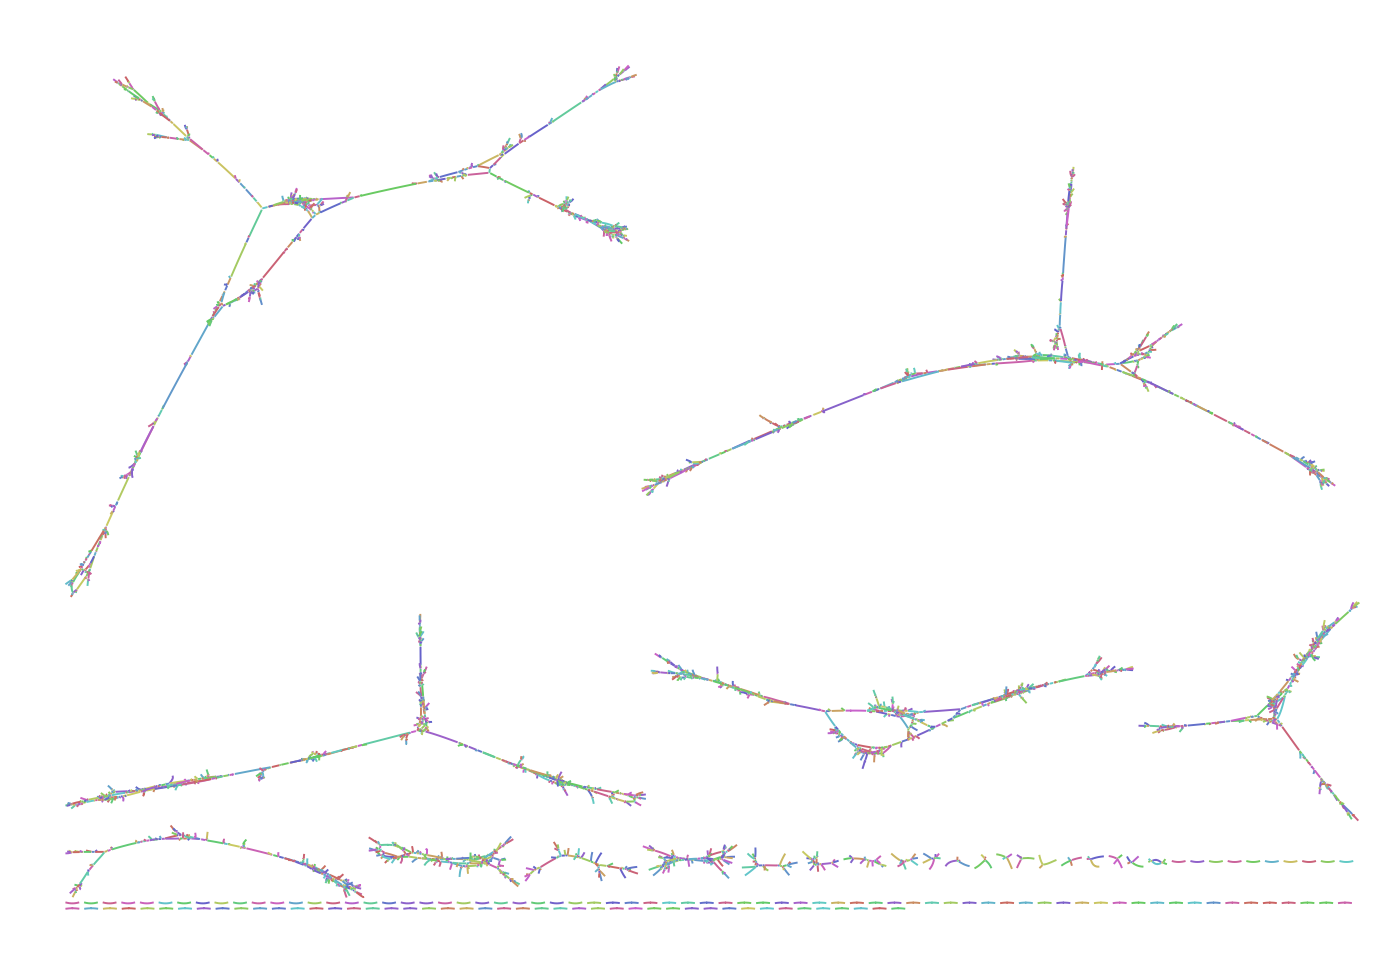

The table this chart was drawn from, first rows:
Node_Label, Sequence
k_0, TCGTCAGTGGTTCGACGCTTCGGAGGA
k_6, TCAGTGGTTCGACGCTTCGGAGGAAGAG
k_14, TGGTTCGACGCTTCGGAGGAAGAGACTCGAGATGCCACGT…
k_180, CGTTCAGGTGAAAGCGGTTTAGCCAACCGCT
k_194, GTGAAAGCGGTTTAGCCAACCGCTACGAATACAGCCTGAT…
k_258, AGCCTGATAGGGTGCTGCAGAGGCCC
k_262, CCTGATAGGGTGCTGCAGAGGCCCA
k_264, CTGATAGGGTGCTGCAGAGGCCCATTGTATTGCT
k_284, GCTGCAGAGGCCCATTGTATTGCTACTAA
k_294, AGAGGCCCATTGTATTGCTACTAAAAATCTCTGCTGT
k_320, ATTGCTACTAAAAATCTCTGCTGTACA
k_326, GCTACTAAAAATCTCTGCTGTACATGGCACATGGAGAGGA…
k_552, GCCTCTCCATAGTGTTGGGTGGAAAGGAAGCTTGGTTACA…
k_602, GGAAGCTTGGTTACATCTGGTATACA
k_606, AAGCTTGGTTACATCTGGTATACAA
k_608, AGCTTGGTTACATCTGGTATACAAAGA
k_614, TTGGTTACATCTGGTATACAAAGAATTCTACTCCTGCCTT…
k_780, ACCAATGCTGAGGATGGTAAAATACT
k_784, CAATGCTGAGGATGGTAAAATACTACATGACATCGGGGGT…
k_888, GTGCTACTACTCTCAGTGGTAGTGCTATCCG
k_902, TACTCTCAGTGGTAGTGCTATCCGATTTCGCT
k_918, GTGGTAGTGCTATCCGATTTCGCTCC
k_922, GGTAGTGCTATCCGATTTCGCTCCA
k_924, GTAGTGCTATCCGATTTCGCTCCAGA
k_928, AGTGCTATCCGATTTCGCTCCAGAGA
k_932, TGCTATCCGATTTCGCTCCAGAGACAG
k_938, TATCCGATTTCGCTCCAGAGACAGACATCGTGATTTACTT…
k_1104, CTAGACCCTTGGTAAGGGGAAAGTTTAATACAACA
k_1126, GTAAGGGGAAAGTTTAATACAACACTTC
k_1134, GGGGAAAGTTTAATACAACACTTCGAATTGGGCCGGCTTT…
k_1490, AACCGTTGGGGAAGACCTCTACAACTGTGAC
k_1504, GGGGAAGACCTCTACAACTGTGACC
k_1506, GGGAAGACCTCTACAACTGTGACCCA
k_1510, GAAGACCTCTACAACTGTGACCCACGGTGGAATTGGACTT…
k_1656, CAAGTTGTACTACCTAAATTAAGCCGAGACAGACGTAGAA…
k_1860, TGGGGAAGGCGTGTACCTCTTCCCGTCCAGACAGAAAAAA…
k_1896, CTTCCCGTCCAGACAGAAAAAAAATAA
k_1902, CCCGTCCAGACAGAAAAAAAATAAGAA
k_1908, GTCCAGACAGAAAAAAAATAAGAAC
k_1910, TCCAGACAGAAAAAAAATAAGAACTTCAGCATACTCTT
k_1938, AAATAAGAACTTCAGCATACTCTTGCCCCTCATCA
k_1960, TCAGCATACTCTTGCCCCTCATCAGAGCTACGCT
k_1980, CTTGCCCCTCATCAGAGCTACGCTAATA
k_1988, CCCCTCATCAGAGCTACGCTAATAAGT
k_1994, CTCATCAGAGCTACGCTAATAAGTT
k_1996, TCATCAGAGCTACGCTAATAAGTTCTATTAG
k_2010, AGCTACGCTAATAAGTTCTATTAGCAGCAAATGGCAGATG…
k_2138, GACTTTATGTACTACATGCAGAGACAAGTTAT
k_2154, GTACTACATGCAGAGACAAGTTATTGAAGAGATATCAGGG…
k_2188, AAGTTATTGAAGAGATATCAGGGGGTAC
k_2196, TATTGAAGAGATATCAGGGGGTACCAAGAT
k_2208, AGGTTCATAATGTGAAAAGAGGGTGAGGGTGTCTTCCGAC…
k_2662, ATGTAACAAAGTCCTTTAGGGAGATGAAT
k_2672, ACAAAGTCCTTTAGGGAGATGAATCATGATGGGAGCCTGT…
k_2760, TTGGATCTATAGCCTACATGAACAGA
k_2764, GGATCTATAGCCTACATGAACAGAT
k_2766, GATCTATAGCCTACATGAACAGATCAATATAGGCGTAGAG…
k_3136, GTGGCAGTCTCACCAAAGTGGAGGAG
k_3140, GGCAGTCTCACCAAAGTGGAGGAGAAAGTGCCTTTTCTCT…
k_3312, GTCAGGTAATACCAAGGGACCTGTGAGTGGAATCTCATTA…
... 4,441 more rows
